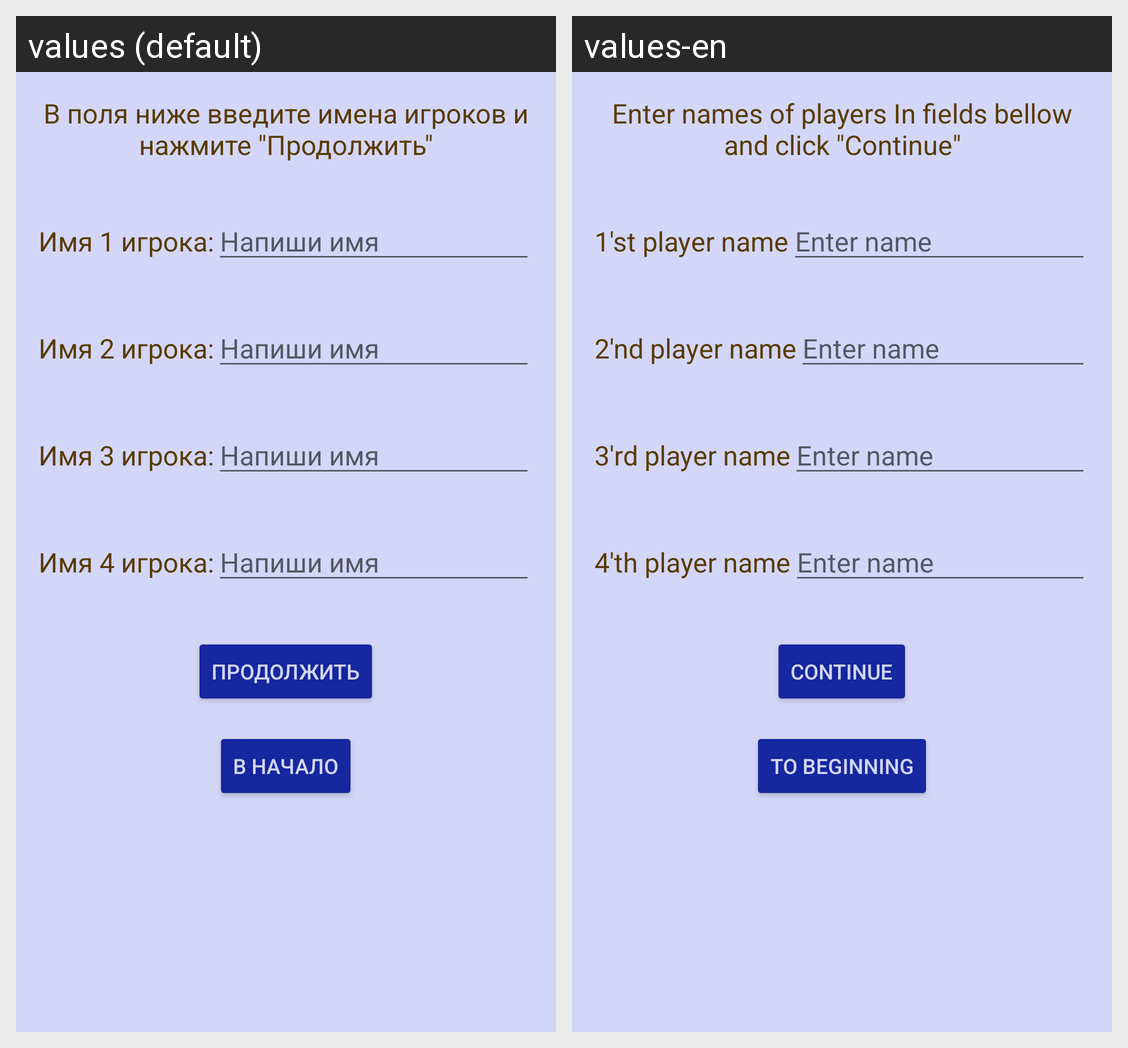

Here is an Android app screen in its default locale and in the app's own translations. Write out the translated-string differences for the strings that appear on this screen.
Android screen res/layout/activity_four_name.xml rendered under 2 locales, left to right: values (default), values-en. Device: Nexus 5 (rendered at 1080×1920; each locale shown at half size, 540×960, under a caption strip naming it); theme AlexeevTheme.
Strings drawn on this screen, with the default value and each locale's value (text and hints the layout hard-codes, and strings that could not be matched under every locale, appear in the picture but are not listed):

input_name
  values: В поля ниже введите имена игроков и нажмите "Продолжить"
  values-en: Enter names of players In fields bellow and click "Continue"

info_player_1
  values: Имя 1 игрока:
  values-en: 1'st player name

player_name_hint
  values: Напиши имя
  values-en: Enter name

info_player_2
  values: Имя 2 игрока:
  values-en: 2'nd player name

info_player_3
  values: Имя 3 игрока:
  values-en: 3'rd player name

info_player_4
  values: Имя 4 игрока:
  values-en: 4'th player name

Next
  values: Продолжить
  values-en: Continue

Begin
  values: В начало
  values-en: To beginning
